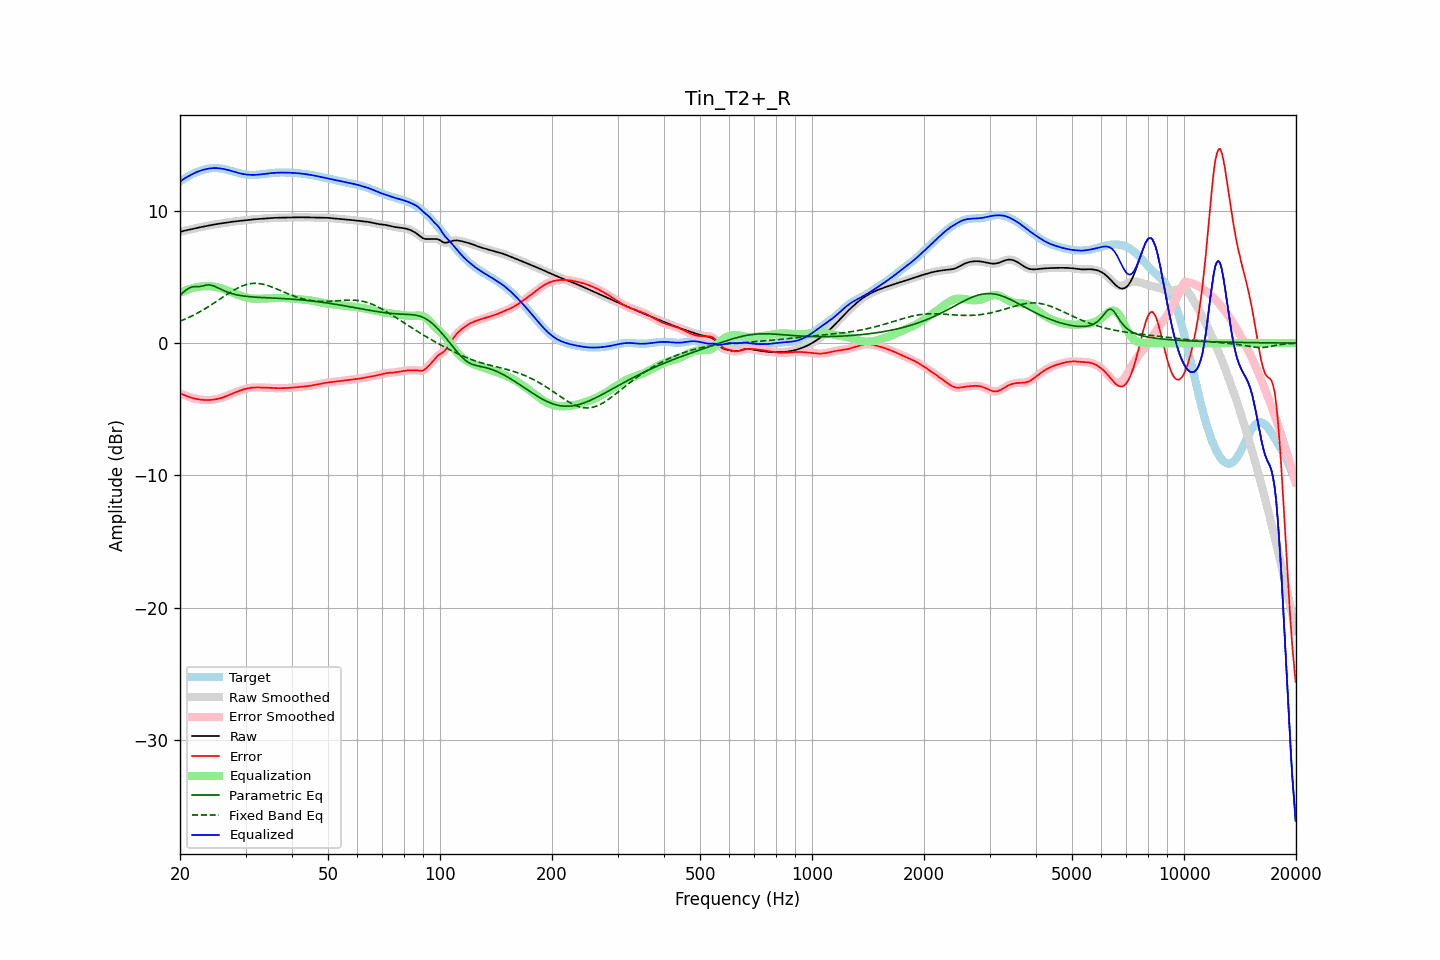

Values plotted in this chart, from the file beside it:
frequency, raw, error, smoothed, error_smoothed, equalization, parametric_eq, fixed_band_eq, equalized_raw, equalized_smoothed, target
20.00, 8.40, -3.81, 8.40, -3.81, 3.80, 3.63, 1.66, 12.20, 12.20, 12.21
20.20, 8.44, -3.86, 8.44, -3.86, 3.86, 3.73, 1.71, 12.30, 12.30, 12.30
20.40, 8.48, -3.90, 8.48, -3.90, 3.91, 3.84, 1.76, 12.39, 12.38, 12.38
20.61, 8.51, -3.95, 8.51, -3.95, 3.96, 3.94, 1.81, 12.47, 12.47, 12.46
20.81, 8.53, -4.00, 8.53, -4.00, 4.00, 4.03, 1.86, 12.54, 12.54, 12.53
21.02, 8.56, -4.05, 8.56, -4.05, 4.05, 4.11, 1.92, 12.61, 12.61, 12.60
21.23, 8.58, -4.09, 8.58, -4.09, 4.09, 4.18, 1.97, 12.67, 12.67, 12.67
21.44, 8.61, -4.13, 8.61, -4.13, 4.13, 4.22, 2.03, 12.73, 12.73, 12.74
21.66, 8.64, -4.16, 8.64, -4.16, 4.16, 4.26, 2.09, 12.80, 12.80, 12.80
21.87, 8.66, -4.19, 8.66, -4.19, 4.19, 4.27, 2.15, 12.86, 12.86, 12.86
22.09, 8.69, -4.22, 8.69, -4.22, 4.22, 4.27, 2.21, 12.91, 12.91, 12.91
22.31, 8.72, -4.24, 8.72, -4.24, 4.24, 4.27, 2.28, 12.97, 12.97, 12.96
22.54, 8.75, -4.26, 8.75, -4.26, 4.26, 4.27, 2.35, 13.01, 13.01, 13.01
22.76, 8.77, -4.28, 8.77, -4.28, 4.28, 4.29, 2.41, 13.05, 13.05, 13.05
22.99, 8.80, -4.29, 8.80, -4.29, 4.29, 4.32, 2.48, 13.09, 13.09, 13.09
23.22, 8.82, -4.30, 8.82, -4.30, 4.30, 4.35, 2.56, 13.12, 13.12, 13.12
23.45, 8.85, -4.31, 8.85, -4.31, 4.31, 4.38, 2.63, 13.15, 13.15, 13.15
23.69, 8.87, -4.31, 8.87, -4.31, 4.31, 4.40, 2.70, 13.18, 13.18, 13.18
23.92, 8.89, -4.31, 8.89, -4.31, 4.31, 4.41, 2.78, 13.20, 13.20, 13.20
24.16, 8.92, -4.30, 8.92, -4.30, 4.30, 4.39, 2.86, 13.22, 13.22, 13.22
24.40, 8.94, -4.29, 8.94, -4.29, 4.29, 4.36, 2.93, 13.23, 13.23, 13.23
24.65, 8.96, -4.27, 8.96, -4.27, 4.27, 4.32, 3.01, 13.24, 13.24, 13.23
24.89, 8.98, -4.25, 8.98, -4.25, 4.25, 4.27, 3.09, 13.24, 13.24, 13.24
25.14, 9.00, -4.23, 9.00, -4.23, 4.23, 4.21, 3.18, 13.23, 13.23, 13.23
25.39, 9.02, -4.20, 9.02, -4.20, 4.20, 4.15, 3.26, 13.22, 13.22, 13.23
25.65, 9.04, -4.17, 9.04, -4.17, 4.17, 4.09, 3.34, 13.21, 13.21, 13.21
25.91, 9.06, -4.14, 9.06, -4.14, 4.13, 4.04, 3.42, 13.19, 13.19, 13.20
26.16, 9.08, -4.10, 9.08, -4.10, 4.09, 3.98, 3.50, 13.17, 13.17, 13.17
26.43, 9.10, -4.05, 9.10, -4.05, 4.05, 3.93, 3.59, 13.15, 13.15, 13.15
26.69, 9.12, -4.00, 9.12, -4.00, 4.00, 3.88, 3.67, 13.12, 13.12, 13.12
26.96, 9.14, -3.95, 9.14, -3.95, 3.95, 3.83, 3.75, 13.09, 13.09, 13.09
27.23, 9.16, -3.90, 9.16, -3.90, 3.90, 3.79, 3.82, 13.06, 13.06, 13.06
27.50, 9.17, -3.85, 9.17, -3.85, 3.85, 3.75, 3.90, 13.02, 13.02, 13.02
27.77, 9.19, -3.80, 9.19, -3.80, 3.80, 3.72, 3.97, 12.99, 12.99, 12.98
28.05, 9.20, -3.75, 9.20, -3.75, 3.75, 3.68, 4.04, 12.95, 12.95, 12.95
28.33, 9.21, -3.70, 9.21, -3.70, 3.70, 3.66, 4.11, 12.91, 12.91, 12.91
28.62, 9.23, -3.65, 9.23, -3.65, 3.65, 3.63, 4.17, 12.88, 12.88, 12.88
28.90, 9.24, -3.61, 9.24, -3.61, 3.61, 3.61, 4.23, 12.85, 12.85, 12.85
29.19, 9.25, -3.57, 9.25, -3.57, 3.57, 3.59, 4.29, 12.82, 12.82, 12.82
29.48, 9.27, -3.53, 9.27, -3.53, 3.53, 3.57, 4.33, 12.79, 12.79, 12.79
29.78, 9.28, -3.49, 9.28, -3.49, 3.49, 3.55, 4.38, 12.77, 12.77, 12.77
30.08, 9.30, -3.45, 9.30, -3.45, 3.46, 3.54, 4.42, 12.76, 12.76, 12.75
30.38, 9.31, -3.42, 9.31, -3.42, 3.43, 3.52, 4.45, 12.74, 12.74, 12.74
30.68, 9.33, -3.40, 9.33, -3.40, 3.40, 3.51, 4.48, 12.73, 12.73, 12.73
30.99, 9.34, -3.38, 9.34, -3.38, 3.38, 3.50, 4.50, 12.73, 12.73, 12.72
31.30, 9.35, -3.37, 9.35, -3.37, 3.37, 3.49, 4.51, 12.72, 12.72, 12.72
31.61, 9.36, -3.36, 9.36, -3.36, 3.36, 3.48, 4.52, 12.72, 12.72, 12.72
31.93, 9.37, -3.36, 9.37, -3.36, 3.36, 3.47, 4.52, 12.73, 12.73, 12.73
32.24, 9.38, -3.35, 9.38, -3.36, 3.35, 3.46, 4.52, 12.73, 12.73, 12.73
32.57, 9.39, -3.36, 9.39, -3.36, 3.35, 3.46, 4.51, 12.74, 12.74, 12.74
32.89, 9.40, -3.36, 9.40, -3.36, 3.36, 3.45, 4.49, 12.76, 12.76, 12.76
33.22, 9.41, -3.36, 9.41, -3.36, 3.36, 3.44, 4.47, 12.77, 12.77, 12.77
33.55, 9.42, -3.37, 9.42, -3.37, 3.37, 3.44, 4.44, 12.79, 12.79, 12.79
33.89, 9.43, -3.37, 9.43, -3.37, 3.37, 3.43, 4.41, 12.80, 12.80, 12.80
34.23, 9.44, -3.38, 9.44, -3.38, 3.38, 3.43, 4.38, 12.82, 12.82, 12.82
34.57, 9.45, -3.38, 9.45, -3.38, 3.38, 3.42, 4.34, 12.83, 12.83, 12.83
34.92, 9.46, -3.39, 9.46, -3.39, 3.39, 3.42, 4.29, 12.85, 12.85, 12.85
35.27, 9.46, -3.39, 9.46, -3.39, 3.39, 3.41, 4.25, 12.86, 12.86, 12.86
35.62, 9.47, -3.40, 9.47, -3.40, 3.40, 3.40, 4.20, 12.87, 12.87, 12.87
35.97, 9.47, -3.40, 9.47, -3.41, 3.40, 3.40, 4.15, 12.88, 12.88, 12.88
... 635 more rows
